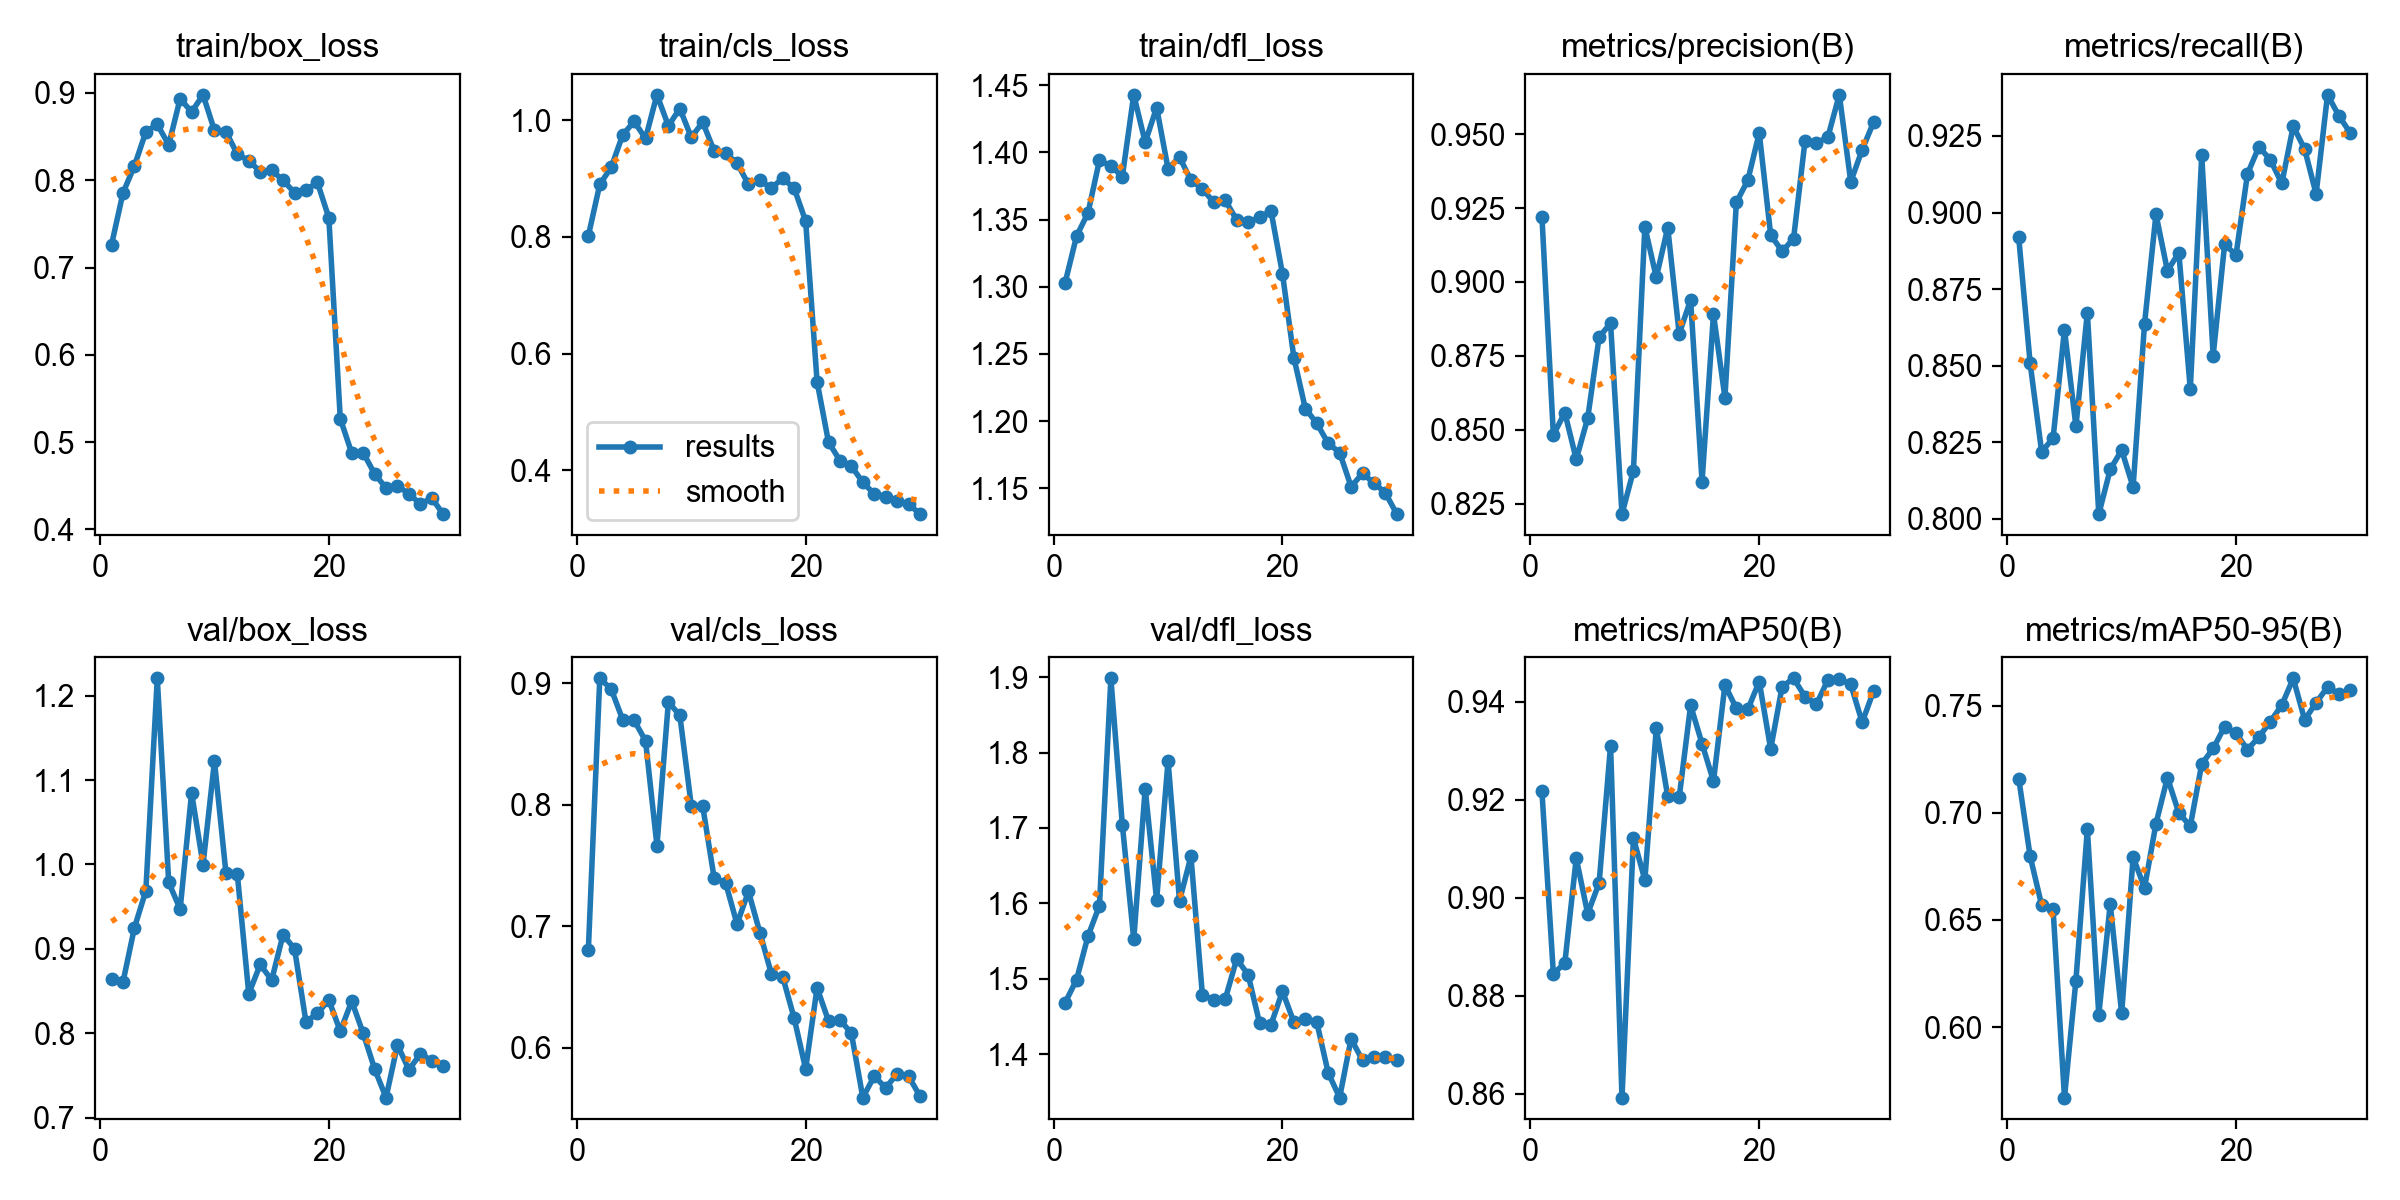

The data file committed next to this chart (first rows):
epoch, time, train/box_loss, train/cls_loss, train/dfl_loss, metrics/precision(B), metrics/recall(B), metrics/mAP50(B), metrics/mAP50-95(B), val/box_loss, val/cls_loss, val/dfl_loss, lr/pg0, lr/pg1, lr/pg2
1, 199, 0.726, 0.8016, 1.303, 0.9221, 0.8919, 0.9218, 0.716, 0.8644, 0.68, 1.468, 0.000408, 0.000408, 0.000408
2, 396.6, 0.7853, 0.8899, 1.338, 0.8483, 0.8507, 0.8845, 0.6797, 0.8607, 0.904, 1.499, 0.0007974, 0.0007974, 0.0007974
3, 593.9, 0.8163, 0.9192, 1.355, 0.8558, 0.8219, 0.8867, 0.657, 0.925, 0.8952, 1.557, 0.001159, 0.001159, 0.001159
4, 791.7, 0.8554, 0.9745, 1.394, 0.84, 0.8262, 0.9081, 0.6552, 0.9688, 0.87, 1.597, 0.001126, 0.001126, 0.001126
5, 991.4, 0.8639, 0.9978, 1.39, 0.8539, 0.8617, 0.8968, 0.5672, 1.22, 0.8696, 1.899, 0.001085, 0.001085, 0.001085
6, 1193, 0.8405, 0.9687, 1.382, 0.8813, 0.8302, 0.903, 0.6217, 0.9787, 0.8526, 1.705, 0.001044, 0.001044, 0.001044
7, 1404, 0.8934, 1.043, 1.443, 0.8861, 0.8673, 0.9311, 0.6924, 0.9472, 0.7663, 1.552, 0.001002, 0.001002, 0.001002
8, 1616, 0.8781, 0.9902, 1.407, 0.8215, 0.8015, 0.8592, 0.6059, 1.085, 0.8846, 1.752, 0.0009612, 0.0009612, 0.0009612
9, 1828, 0.8978, 1.02, 1.433, 0.8362, 0.8161, 0.9122, 0.6574, 0.9999, 0.8735, 1.605, 0.00092, 0.00092, 0.00092
10, 2040, 0.8569, 0.9707, 1.388, 0.9186, 0.8224, 0.9037, 0.6064, 1.122, 0.7993, 1.789, 0.0008787, 0.0008787, 0.0008787
11, 2250, 0.8555, 0.9965, 1.396, 0.9016, 0.8104, 0.9346, 0.6793, 0.9904, 0.7988, 1.603, 0.0008375, 0.0008375, 0.0008375
12, 2460, 0.8298, 0.9474, 1.379, 0.9183, 0.8637, 0.9207, 0.665, 0.9883, 0.7397, 1.662, 0.0007962, 0.0007962, 0.0007962
13, 2671, 0.8224, 0.9438, 1.373, 0.8825, 0.8994, 0.9205, 0.6949, 0.847, 0.7358, 1.479, 0.000755, 0.000755, 0.000755
14, 2882, 0.8097, 0.9262, 1.363, 0.8939, 0.881, 0.9393, 0.7164, 0.8816, 0.7017, 1.472, 0.0007137, 0.0007137, 0.0007137
15, 3091, 0.8113, 0.8903, 1.364, 0.8325, 0.8869, 0.9315, 0.6999, 0.8631, 0.7286, 1.473, 0.0006725, 0.0006725, 0.0006725
16, 3302, 0.7998, 0.8969, 1.35, 0.8891, 0.8423, 0.9238, 0.6938, 0.917, 0.6947, 1.526, 0.0006312, 0.0006312, 0.0006312
17, 3516, 0.7856, 0.8836, 1.348, 0.8609, 0.9187, 0.9435, 0.7228, 0.9002, 0.6609, 1.505, 0.00059, 0.00059, 0.00059
18, 3725, 0.7886, 0.9006, 1.352, 0.9269, 0.8533, 0.9387, 0.73, 0.8137, 0.6582, 1.441, 0.0005487, 0.0005487, 0.0005487
19, 3936, 0.7975, 0.8831, 1.356, 0.9344, 0.8896, 0.9385, 0.7401, 0.8238, 0.6241, 1.439, 0.0005075, 0.0005075, 0.0005075
20, 4145, 0.7569, 0.8271, 1.31, 0.9504, 0.8862, 0.9442, 0.7371, 0.8395, 0.5825, 1.483, 0.0004662, 0.0004662, 0.0004662
21, 4349, 0.5269, 0.552, 1.247, 0.9159, 0.9126, 0.9304, 0.7295, 0.8027, 0.6493, 1.442, 0.000425, 0.000425, 0.000425
22, 4554, 0.4876, 0.4484, 1.209, 0.9104, 0.9215, 0.9431, 0.7353, 0.8382, 0.622, 1.446, 0.0003837, 0.0003837, 0.0003837
23, 4759, 0.4879, 0.4168, 1.198, 0.9146, 0.9172, 0.9448, 0.7426, 0.8003, 0.6229, 1.442, 0.0003425, 0.0003425, 0.0003425
24, 4964, 0.4638, 0.4073, 1.184, 0.9476, 0.9095, 0.9411, 0.7502, 0.7581, 0.6119, 1.375, 0.0003012, 0.0003012, 0.0003012
25, 5167, 0.4475, 0.3795, 1.177, 0.947, 0.9282, 0.9395, 0.7627, 0.724, 0.5589, 1.342, 0.00026, 0.00026, 0.00026
26, 5372, 0.4502, 0.3596, 1.151, 0.949, 0.9207, 0.9445, 0.7433, 0.7865, 0.5766, 1.42, 0.0002188, 0.0002188, 0.0002188
27, 5580, 0.4407, 0.355, 1.161, 0.9633, 0.9061, 0.9446, 0.7513, 0.757, 0.5669, 1.392, 0.0001775, 0.0001775, 0.0001775
28, 5784, 0.4294, 0.3476, 1.154, 0.9339, 0.9384, 0.9436, 0.7586, 0.7757, 0.5785, 1.396, 0.0001363, 0.0001363, 0.0001363
29, 5991, 0.4359, 0.3424, 1.147, 0.9447, 0.9315, 0.9358, 0.7555, 0.7679, 0.5765, 1.397, 9.5e-05, 9.5e-05, 9.5e-05
30, 6185, 0.4176, 0.3251, 1.131, 0.9541, 0.9259, 0.9422, 0.7572, 0.7614, 0.5601, 1.392, 5.375e-05, 5.375e-05, 5.375e-05
